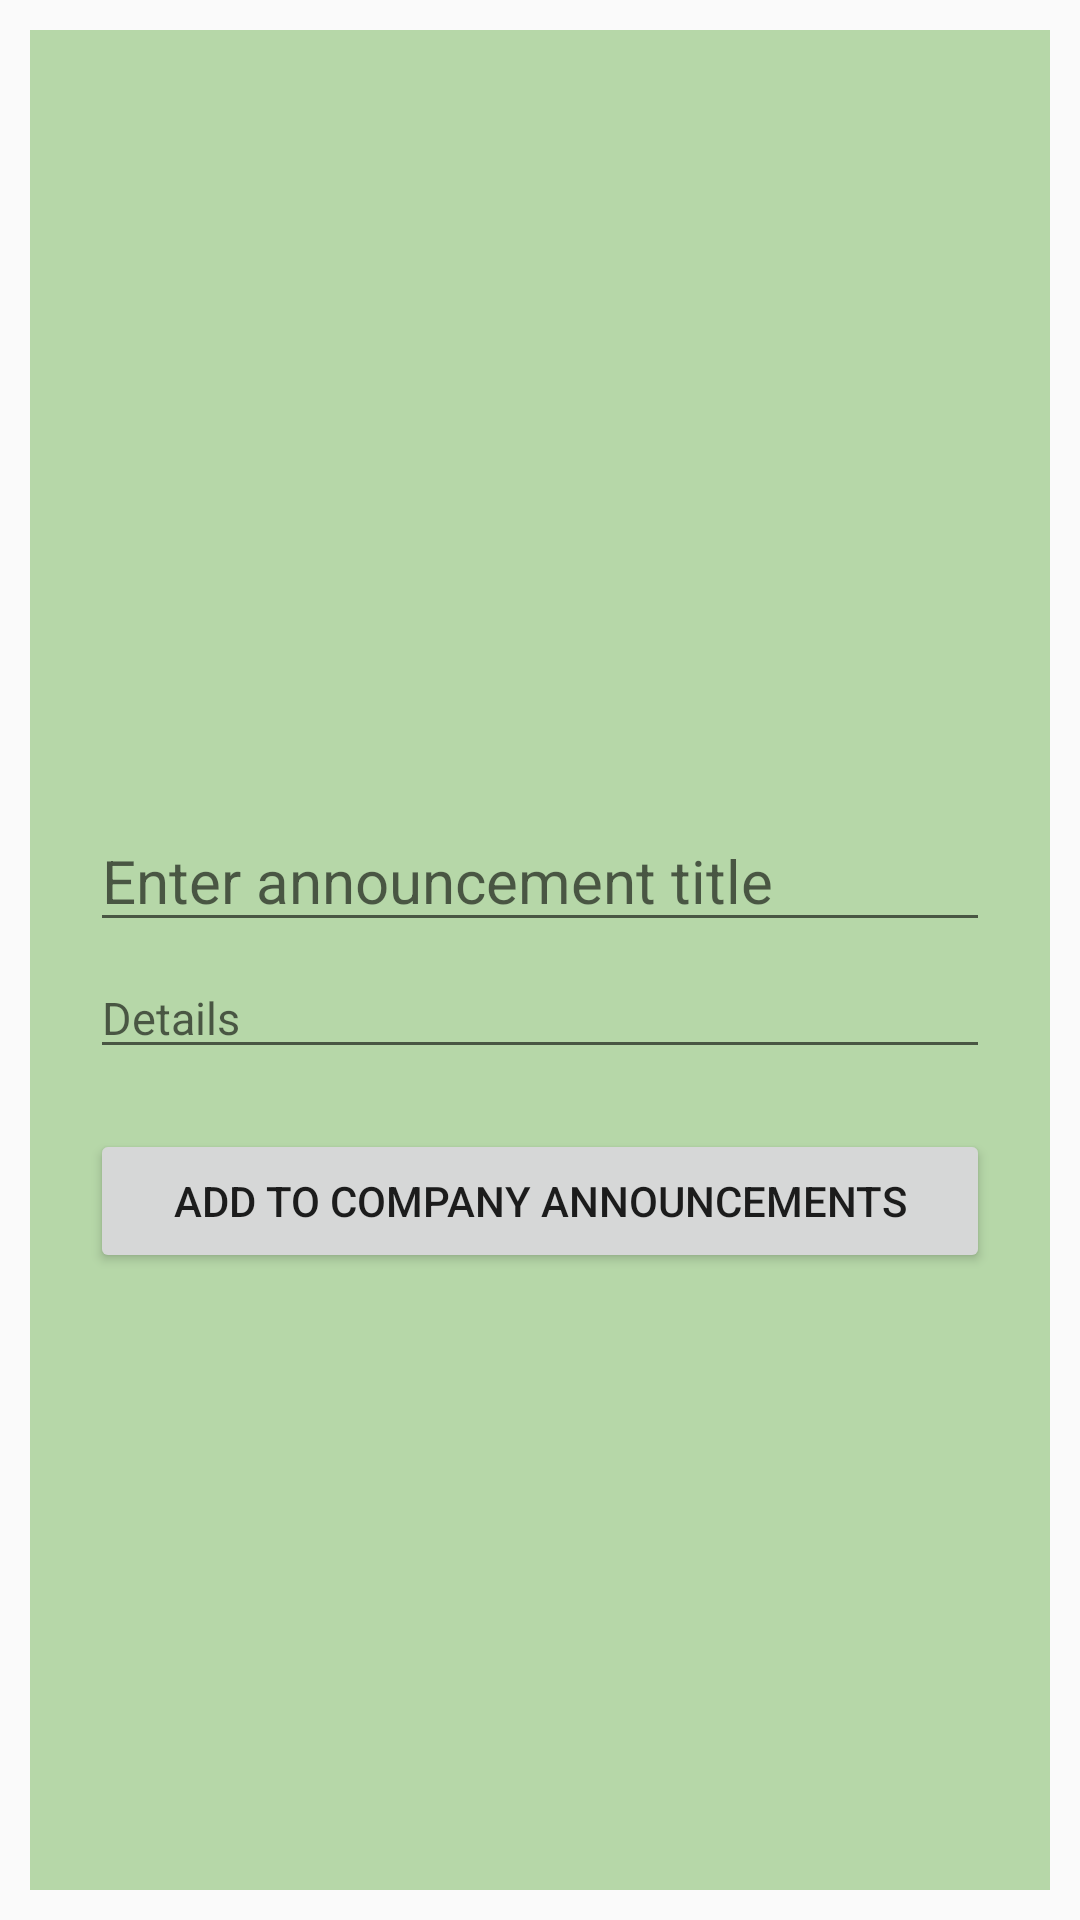

Here is an Android app screen rendered from its layout file. Give the layout XML and the strings, colors and styles it references.
<!-- AndroidManifest.xml: application theme Theme.CodeExpDeez -->
<!-- res/layout/activity_add_schedule_event.xml -->
<?xml version="1.0" encoding="utf-8"?>
<LinearLayout xmlns:android="http://schemas.android.com/apk/res/android"
    xmlns:app="http://schemas.android.com/apk/res-auto"
    xmlns:tools="http://schemas.android.com/tools"
    android:layout_width="match_parent"
    android:layout_height="match_parent"
    android:orientation="vertical"
    android:paddingLeft="10dp"
    android:paddingRight="10dp"
    android:paddingTop="10dp"
    android:paddingBottom="10dp"
    tools:context=".AddScheduleEvent">

    <LinearLayout
        android:layout_width="match_parent"
        android:layout_height="match_parent"
        android:layout_gravity="center"
        android:background="#b6d7a8"
        android:orientation="vertical"
        android:paddingLeft="20dp"
        android:paddingRight="20dp"
        android:paddingTop="20dp"
        android:paddingBottom="50dp"
        >

        <EditText
            android:id="@+id/title"
            android:layout_width="match_parent"
            android:layout_height="wrap_content"
            android:layout_gravity="center"
            android:hint="Enter announcement title"
            android:textColor="@color/black"
            android:textSize="20sp"
            android:paddingTop="250dp"/>

        <EditText
            android:id="@+id/details"
            android:layout_width="match_parent"
            android:layout_height="wrap_content"
            android:layout_gravity="center"
            android:layout_below="@id/title"
            android:hint="Details"
            android:textColor="@color/black"
            android:textSize="15sp"
            android:paddingTop="15dp"/>

        <Button
            android:layout_width="match_parent"
            android:layout_height="wrap_content"
            android:id="@+id/addEvent"
            android:text="Add to company announcements"
            android:layout_marginTop="20dp"/>

    </LinearLayout>

</LinearLayout>
<!-- resources referenced by this layout -->
<resources>
  <color name="black">#FF000000</color>
  <style name="Theme.CodeExpDeez" parent="Theme.AppCompat.Light.DarkActionBar">
          
          <item name="colorPrimary">@color/purple_500</item>
          <item name="colorPrimaryDark">@color/purple_700</item>
          <item name="colorAccent">@color/teal_200</item>
          
      </style>
  <color name="purple_500">#FF6200EE</color>
  <color name="purple_700">#FF3700B3</color>
  <color name="teal_200">#FF03DAC5</color>
</resources>
